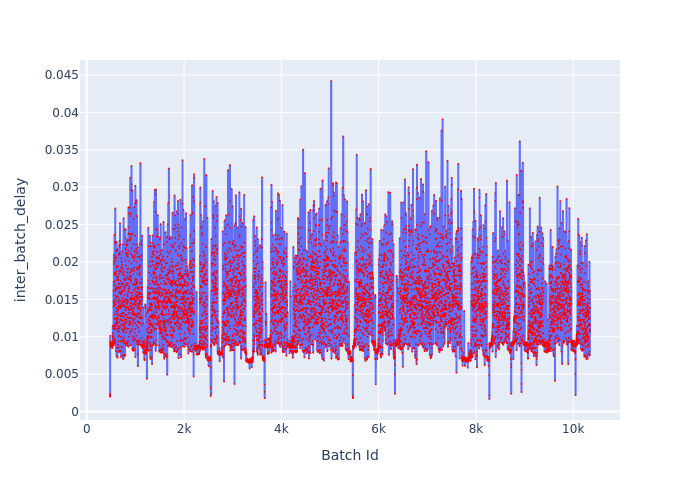

Source data for this figure (header and first rows):
Batch Id, inter_batch_delay
477, 0.002337
478, 0.002127
479, 0.001982
480, 0.009168
481, 0.009395
482, 0.009188
483, 0.01012
484, 0.008995
485, 0.008952
486, 0.00901
487, 0.008803
488, 0.008754
489, 0.008929
490, 0.008942
491, 0.008881
492, 0.008867
493, 0.00882
494, 0.008826
495, 0.008785
496, 0.008877
497, 0.009032
498, 0.009044
499, 0.008966
500, 0.009229
501, 0.008859
502, 0.008984
503, 0.009121
504, 0.008836
505, 0.008529
506, 0.008741
507, 0.008846
508, 0.008642
509, 0.008809
510, 0.00886
511, 0.008761
512, 0.008874
513, 0.008779
514, 0.008726
515, 0.008876
516, 0.008717
517, 0.008829
518, 0.009208
519, 0.008839
520, 0.008775
521, 0.00894
522, 0.008799
523, 0.008845
524, 0.008909
525, 0.008693
526, 0.008591
527, 0.008771
528, 0.008506
529, 0.008932
530, 0.008826
531, 0.008777
532, 0.00911
533, 0.01143
534, 0.009034
535, 0.00913
536, 0.009425
... 9,809 more rows
